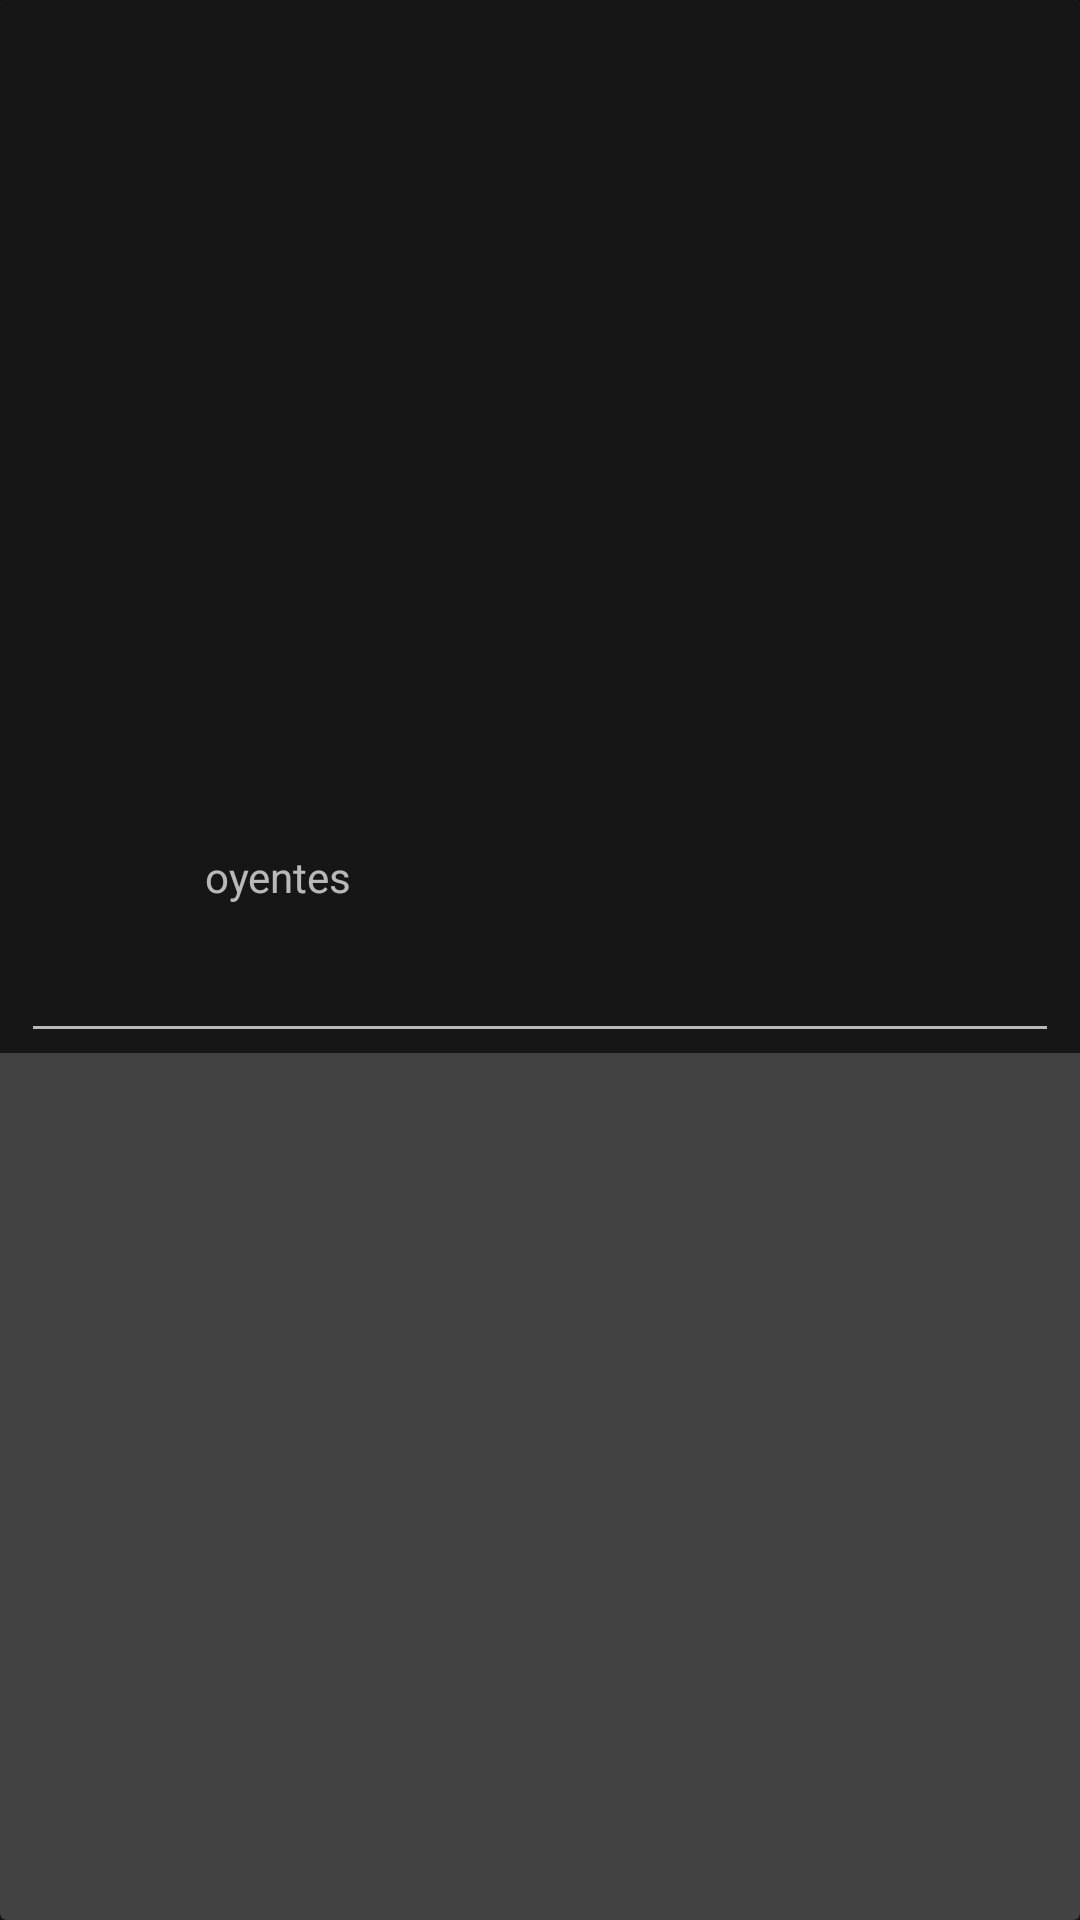

This screen was rendered from an Android layout file. Write that file and the resources it references.
<!-- AndroidManifest.xml: application theme AppTheme -->
<!-- res/layout/artist_info_prototype.xml -->
<?xml version="1.0" encoding="utf-8"?>
<androidx.cardview.widget.CardView xmlns:android="http://schemas.android.com/apk/res/android"
    xmlns:app="http://schemas.android.com/apk/res-auto"
    xmlns:tools="http://schemas.android.com/tools"
    android:id="@+id/cv_artist_info_item"
    android:layout_width="match_parent"
    android:layout_height="wrap_content"
    android:layout_marginStart="@dimen/margin4"
    android:layout_marginEnd="@dimen/margin4"
    android:layout_marginBottom="15dp"
    android:background="@color/colorDarkGrey">

    <androidx.constraintlayout.widget.ConstraintLayout
        android:layout_width="match_parent"
        android:layout_height="wrap_content"
        android:background="@color/colorDarkGrey"
        android:orientation="vertical">

        <ImageView
            android:id="@+id/iv_artist_picture"
            android:layout_width="346dp"
            android:layout_height="221dp"
            android:layout_marginStart="8dp"
            android:layout_marginTop="24dp"
            android:layout_marginEnd="8dp"
            android:contentDescription="@string/artist_picture"
            app:layout_constraintEnd_toEndOf="parent"
            app:layout_constraintHorizontal_bias="0.5"
            app:layout_constraintStart_toStartOf="parent"
            app:layout_constraintTop_toTopOf="parent" />

        <TextView
            android:id="@+id/tv_artist_name"
            android:layout_width="0dp"
            android:layout_height="wrap_content"
            android:layout_marginStart="8dp"
            android:layout_marginTop="8dp"
            android:layout_marginEnd="32dp"
            android:textColor="@color/colorAccent"
            android:textSize="16sp"
            app:layout_constraintEnd_toEndOf="parent"
            app:layout_constraintStart_toStartOf="parent"
            app:layout_constraintTop_toBottomOf="@+id/iv_artist_picture" />

        <TextView
            android:id="@+id/tv_artist_listeners_count"
            android:layout_width="wrap_content"
            android:layout_height="wrap_content"
            android:layout_marginStart="@dimen/margin8"
            android:layout_marginTop="8dp"
            android:layout_marginEnd="1dp"
            app:layout_constraintEnd_toStartOf="@+id/tvListenersCountInfo"
            app:layout_constraintStart_toStartOf="parent"
            app:layout_constraintTop_toBottomOf="@+id/tv_artist_name" />

        <TextView
            android:id="@+id/tvListenersCountInfo"
            android:layout_width="wrap_content"
            android:layout_height="wrap_content"
            android:layout_marginEnd="8dp"
            android:text="@string/text_oyentes_nro"
            app:layout_constraintEnd_toEndOf="parent"
            app:layout_constraintHorizontal_bias="0.226"
            app:layout_constraintStart_toStartOf="parent"
            app:layout_constraintTop_toTopOf="@+id/tv_artist_listeners_count" />

        <EditText
            android:id="@+id/et_artist_bio"
            android:layout_width="346dp"
            android:layout_height="wrap_content"
            android:layout_marginStart="8dp"
            android:layout_marginTop="8dp"
            android:layout_marginEnd="8dp"
            android:editable="false"
            android:ems="10"
            android:gravity="start|top"
            android:inputType="textMultiLine"
            android:textColor="@color/colorAccent"
            app:layout_constraintEnd_toEndOf="parent"
            app:layout_constraintStart_toStartOf="parent"
            app:layout_constraintTop_toBottomOf="@+id/tv_artist_listeners_count" />
    </androidx.constraintlayout.widget.ConstraintLayout>

</androidx.cardview.widget.CardView>
<!-- resources referenced by this layout -->
<resources>
  <color name="colorAccent">#FFFFFF</color>
  <color name="colorDarkGrey">#161616</color>
  <dimen name="margin4">4dp</dimen>
  <dimen name="margin8">8dp</dimen>
  <string name="artist_picture" />
  <string name="text_oyentes_nro">oyentes</string>
  <style name="AppTheme" parent="Theme.AppCompat">
          
          <item name="colorPrimary">@color/colorPrimary</item>
          <item name="colorPrimaryDark">@color/colorPrimaryDark</item>
          <item name="colorAccent">@color/colorAccent</item>
          <item name="android:windowBackground">@color/colorDarkGrey</item>
      </style>
  <color name="colorPrimary">#CC0000</color>
  <color name="colorPrimaryDark">#B90000</color>
</resources>
